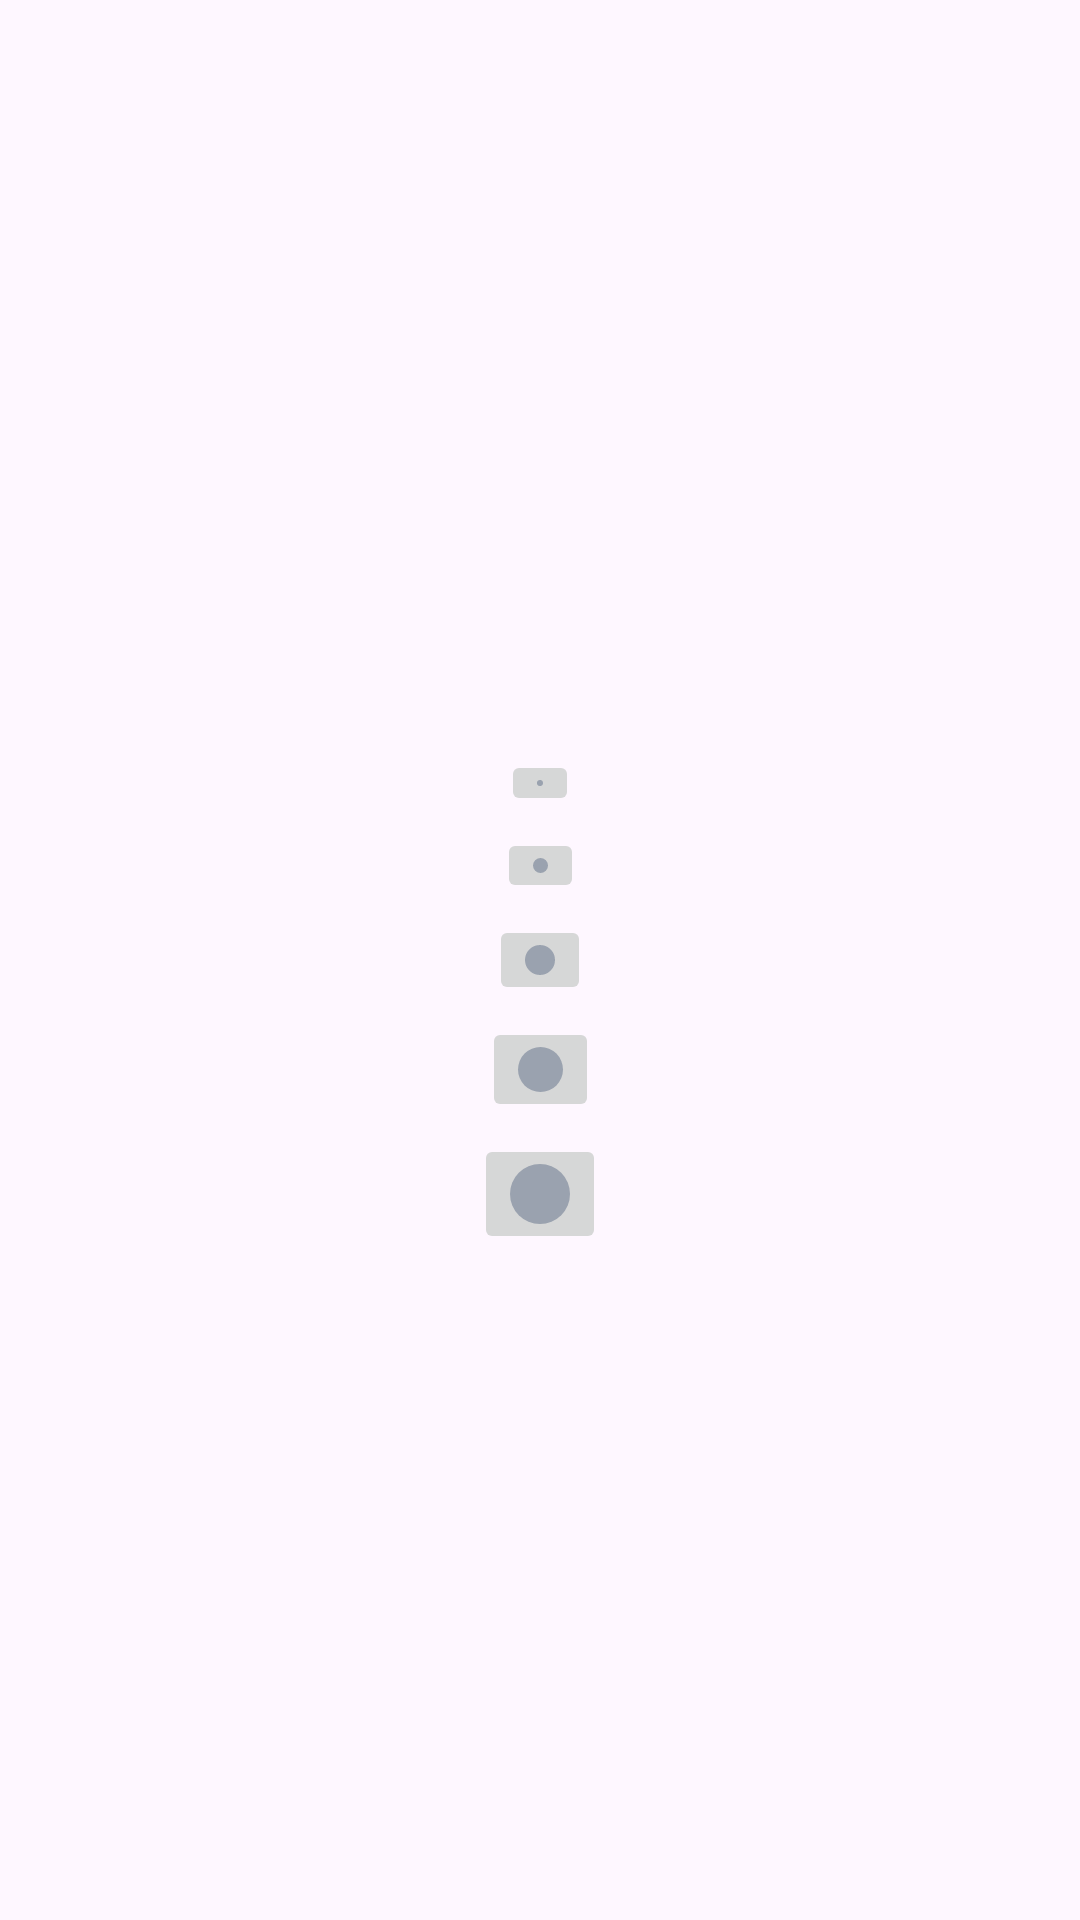

Here is an Android app screen rendered from its layout file. Give the layout XML and the strings, colors and styles it references.
<!-- AndroidManifest.xml: application theme Theme.KidsDrawingApp -->
<!-- res/layout/dialog_brush_size.xml -->
<?xml version="1.0" encoding="utf-8"?>
<androidx.constraintlayout.widget.ConstraintLayout xmlns:android="http://schemas.android.com/apk/res/android"
    xmlns:app="http://schemas.android.com/apk/res-auto"
    xmlns:tools="http://schemas.android.com/tools"
    android:layout_width="match_parent"
    android:layout_height="match_parent">

    <ImageButton
        android:id="@+id/ib_very_small_brush"
        android:layout_width="wrap_content"
        android:layout_height="wrap_content"
        android:layout_marginBottom="4dp"
        android:src="@drawable/very_small"
        app:layout_constraintBottom_toTopOf="@+id/ib_small_brush"
        app:layout_constraintEnd_toEndOf="parent"
        app:layout_constraintStart_toStartOf="parent" />

    <ImageButton
        android:id="@+id/ib_small_brush"
        android:layout_width="wrap_content"
        android:layout_height="wrap_content"
        android:layout_marginBottom="4dp"
        android:src="@drawable/small"
        app:layout_constraintBottom_toTopOf="@+id/ib_medium_brush"
        app:layout_constraintEnd_toEndOf="parent"
        app:layout_constraintStart_toStartOf="parent" />

    <ImageButton
        android:id="@+id/ib_medium_brush"
        android:layout_width="wrap_content"
        android:layout_height="wrap_content"
        android:src="@drawable/medium"
        app:layout_constraintBottom_toBottomOf="parent"
        app:layout_constraintEnd_toEndOf="parent"
        app:layout_constraintStart_toStartOf="parent"
        app:layout_constraintTop_toTopOf="parent" />

    <ImageButton
        android:id="@+id/ib_big_brush"
        android:layout_width="wrap_content"
        android:layout_height="wrap_content"
        android:layout_marginTop="4dp"
        android:src="@drawable/big"
        app:layout_constraintEnd_toEndOf="parent"
        app:layout_constraintStart_toStartOf="parent"
        app:layout_constraintTop_toBottomOf="@+id/ib_medium_brush" />

    <ImageButton
        android:id="@+id/ib_very_big_brush"
        android:layout_width="wrap_content"
        android:layout_height="wrap_content"
        android:layout_marginTop="4dp"
        android:src="@drawable/very_big"
        app:layout_constraintEnd_toEndOf="parent"
        app:layout_constraintStart_toStartOf="parent"
        app:layout_constraintTop_toBottomOf="@+id/ib_big_brush" />

</androidx.constraintlayout.widget.ConstraintLayout>
<!-- resources referenced by this layout -->
<resources>
  <!-- drawable big (drawable) -->
  <?xml version="1.0" encoding="utf-8"?>
  <shape xmlns:android="http://schemas.android.com/apk/res/android"
      android:dither="true"
      android:shape="oval">
      <size
          android:width="15dp"
          android:height="15dp" />
      <solid android:color="@color/grey" />
  </shape>
  <!-- drawable medium (drawable) -->
  <?xml version="1.0" encoding="utf-8"?>
  <shape xmlns:android="http://schemas.android.com/apk/res/android"
      android:dither="true"
      android:shape="oval">
      <size
          android:width="10dp"
          android:height="10dp" />
      <solid android:color="@color/grey" />
  </shape>
  <!-- drawable small (drawable) -->
  <?xml version="1.0" encoding="utf-8"?>
  <shape xmlns:android="http://schemas.android.com/apk/res/android"
      android:dither="true"
      android:shape="oval">
      <size
          android:width="5dp"
          android:height="5dp" />
      <solid android:color="@color/grey" />
  </shape>
  <!-- drawable very_big (drawable) -->
  <?xml version="1.0" encoding="utf-8"?>
  <shape xmlns:android="http://schemas.android.com/apk/res/android"
      android:dither="true"
      android:shape="oval">
      <size
          android:width="20dp"
          android:height="20dp" />
      <solid android:color="@color/grey" />
  </shape>
  <!-- drawable very_small (drawable) -->
  <?xml version="1.0" encoding="utf-8"?>
  <shape xmlns:android="http://schemas.android.com/apk/res/android"
      android:dither="true"
      android:shape="oval">
      <size
          android:width="2dp"
          android:height="2dp" />
      <solid android:color="@color/grey" />
  </shape>
  <style name="Theme.KidsDrawingApp" parent="Base.Theme.KidsDrawingApp" />
  <color name="grey">#FF9AA2AF</color>
  <style name="Base.Theme.KidsDrawingApp" parent="Theme.Material3.DayNight.NoActionBar">
          
          
      </style>
</resources>
